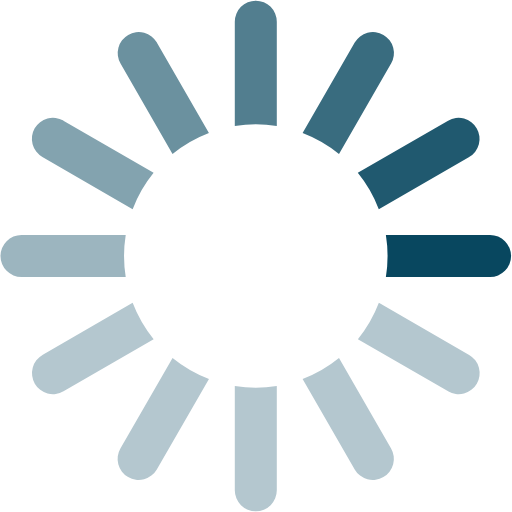
t = 0.00 s
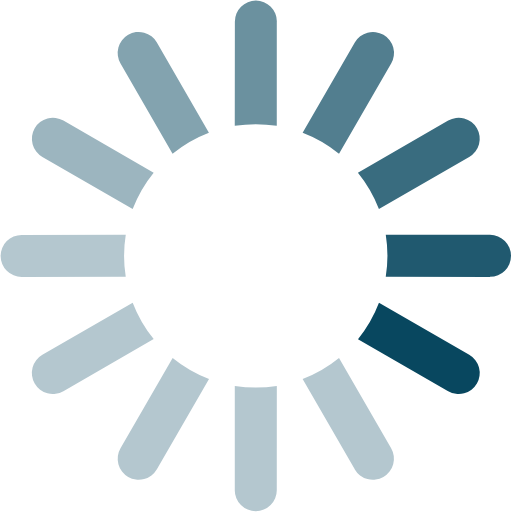
t = 0.17 s
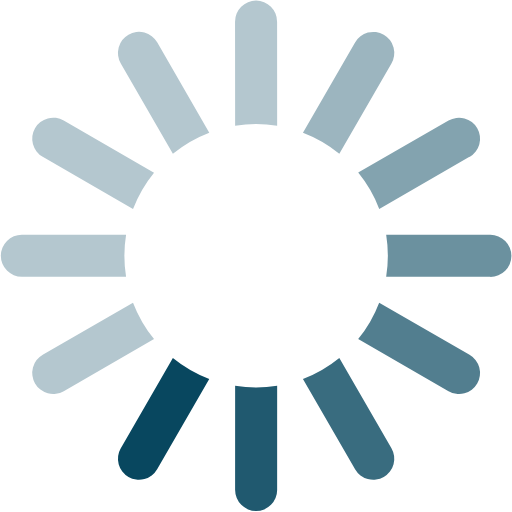
t = 0.37 s
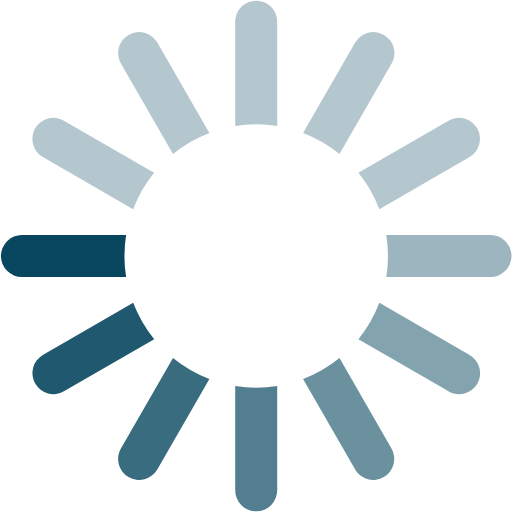
t = 0.54 s
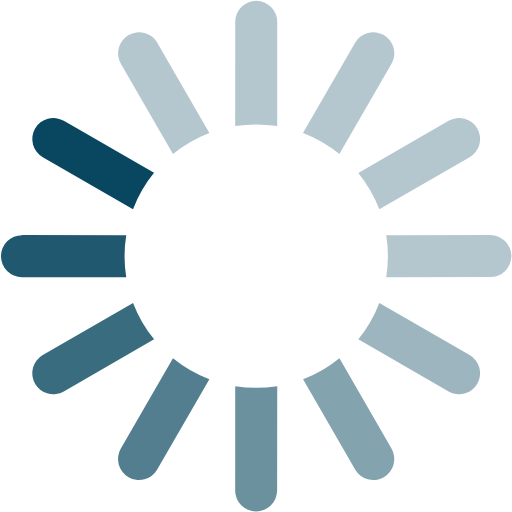
t = 0.71 s
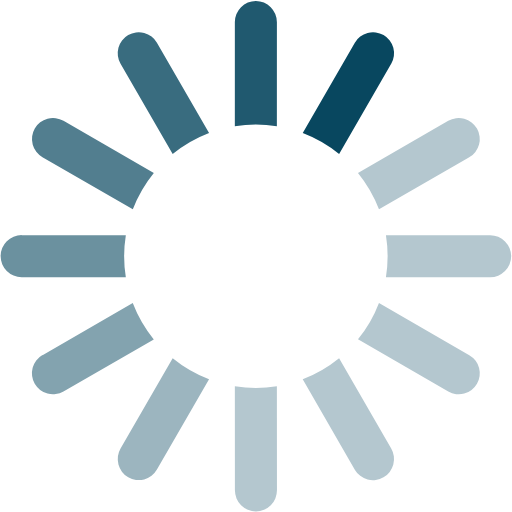
t = 0.91 s

The animated SVG that drew these frames (rendered in a browser with its animation timeline set to each time). Animation: 1 SMIL element (animateTransform=1); one cycle of 1.08 s, repeats indefinitely.

<?xml version="1.0" encoding="UTF-8" standalone="no"?><svg xmlns:svg="http://www.w3.org/2000/svg" xmlns="http://www.w3.org/2000/svg" xmlns:xlink="http://www.w3.org/1999/xlink" version="1.0" width="70px" height="70px" viewBox="0 0 128 128" xml:space="preserve"><g><path d="M122.5 69.25H96.47a33.1 33.1 0 0 0 0-10.5h26.05a5.25 5.25 0 0 1 0 10.5z" fill="#08475f"/><path d="M112.04 97.83L89.47 84.8a33.1 33.1 0 0 0 5.25-9.1l22.57 13.03a5.25 5.25 0 0 1-5.28 9.1z" fill="#b4c7cf"/><path d="M88.68 117.35L75.65 94.78a33.1 33.1 0 0 0 9.1-5.25l13.02 22.57a5.25 5.25 0 1 1-9.1 5.25z" fill="#b4c7cf"/><path d="M58.7 122.57V96.5a33.1 33.1 0 0 0 10.5 0v26.07a5.25 5.25 0 0 1-10.5 0z" fill="#b4c7cf"/><path d="M30.1 112.1l13.04-22.57a33.1 33.1 0 0 0 9.1 5.25L39.2 117.35a5.25 5.25 0 1 1-9.1-5.25z" fill="#b4c7cf"/><path d="M10.6 88.74L33.16 75.7a33.1 33.1 0 0 0 5.25 9.1L15.88 97.83a5.25 5.25 0 1 1-5.25-9.1z" fill="#b4c7cf"/><path d="M5.37 58.75h26.06a33.1 33.1 0 0 0 0 10.5H5.37a5.25 5.25 0 0 1 0-10.5z" fill="#9cb5bf"/><path d="M15.85 30.17L38.4 43.2a33.1 33.1 0 0 0-5.24 9.1L10.6 39.25a5.25 5.25 0 1 1 5.25-9.1z" fill="#83a3af"/><path d="M39.2 10.65l13.03 22.57a33.1 33.1 0 0 0-9.1 5.25l-13-22.57a5.25 5.25 0 1 1 9.1-5.25z" fill="#6b919f"/><path d="M69.2 5.43V31.5a33.1 33.1 0 0 0-10.5 0V5.42a5.25 5.25 0 1 1 10.5 0z" fill="#527e8f"/><path d="M97.77 15.9L84.75 38.47a33.1 33.1 0 0 0-9.1-5.25l13.03-22.57a5.25 5.25 0 1 1 9.1 5.25z" fill="#396c7f"/><path d="M117.3 39.26L94.7 52.3a33.1 33.1 0 0 0-5.25-9.1l22.57-13.03a5.25 5.25 0 0 1 5.25 9.1z" fill="#20596f"/><animateTransform attributeName="transform" type="rotate" values="0 64 64;30 64 64;60 64 64;90 64 64;120 64 64;150 64 64;180 64 64;210 64 64;240 64 64;270 64 64;300 64 64;330 64 64" calcMode="discrete" dur="1080ms" repeatCount="indefinite"></animateTransform></g></svg>
